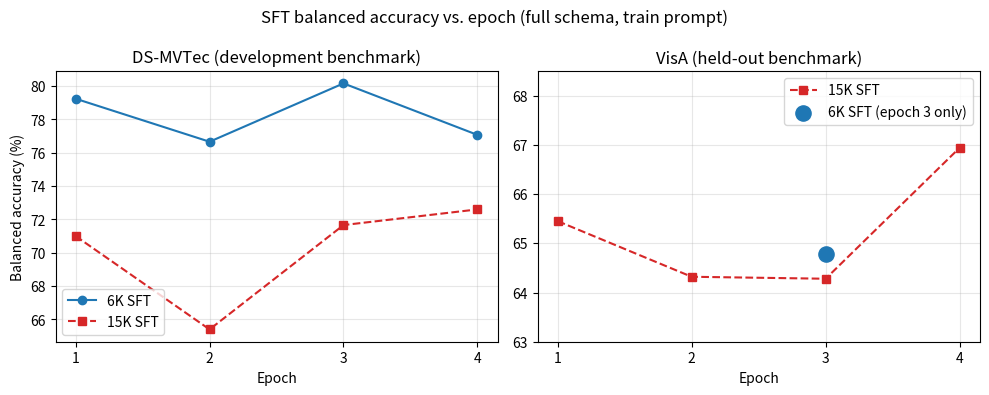

Recreate this plot in Python. (Note: this script raises an exception after producing the figure.)
"""Appendix H, Figure H.1: SFT balanced accuracy by epoch, 7B frozen, 6K against 15K. Values from the per-epoch eval files (g1_sft.py EP table)."""
import os,matplotlib; matplotlib.use('Agg'); import matplotlib.pyplot as plt
OUT=os.environ.get('THESIS_FIGURES','thesis')
E=[1,2,3,4]; DS6=[79.24,76.66,80.16,77.07]; DS15=[71.00,65.40,71.66,72.60]; VA15=[65.45,64.32,64.28,66.94]; VA6=(3,64.78)
fig,(a,b)=plt.subplots(1,2,figsize=(10,4),dpi=150)
a.plot(E,DS6,'o-',color='tab:blue',label='6K SFT'); a.plot(E,DS15,'s--',color='tab:red',label='15K SFT'); a.set_title('DS-MVTec (development benchmark)'); a.set_xlabel('Epoch'); a.set_ylabel('Balanced accuracy (%)'); a.set_xticks(E); a.grid(alpha=.3); a.legend(loc='lower left')
b.plot(E,VA15,'s--',color='tab:red',label='15K SFT'); b.scatter([VA6[0]],[VA6[1]],s=120,color='tab:blue',zorder=3,label='6K SFT (epoch 3 only)'); b.set_title('VisA (held-out benchmark)'); b.set_xlabel('Epoch'); b.set_xticks(E); b.grid(alpha=.3); b.legend(loc='upper right'); b.set_ylim(63,68.5)
fig.suptitle('SFT balanced accuracy vs. epoch (full schema, train prompt)'); fig.tight_layout()
fig.savefig(f'{OUT}/curve_sft_ba.png',bbox_inches='tight'); print('written',f'{OUT}/curve_sft_ba.png')
